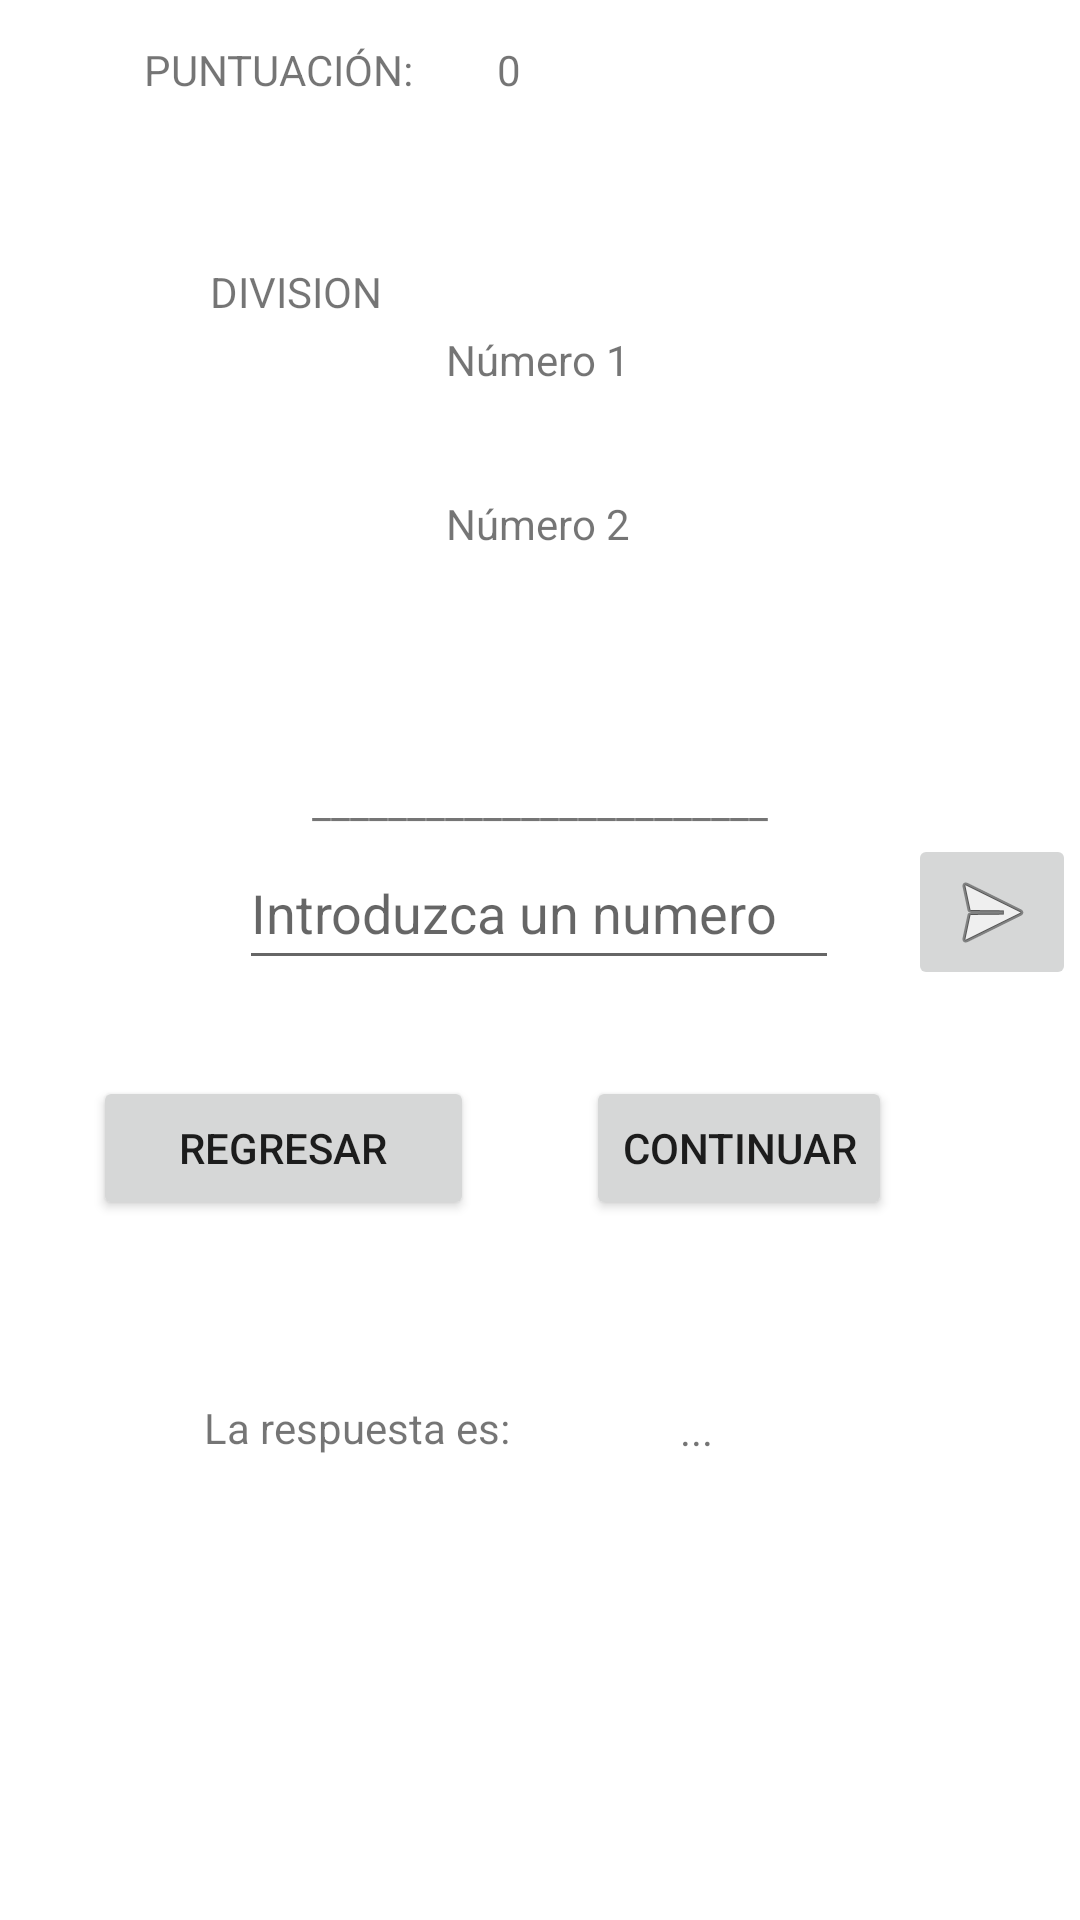

Produce the Android XML layout that renders to this screen, including the resource entries it uses.
<!-- AndroidManifest.xml: application theme Theme.AritmeQuiz -->
<!-- res/layout/fragment_division.xml -->
<?xml version="1.0" encoding="utf-8"?>
<androidx.constraintlayout.widget.ConstraintLayout xmlns:android="http://schemas.android.com/apk/res/android"
    xmlns:app="http://schemas.android.com/apk/res-auto"
    android:id="@+id/linearLayout3"
    android:layout_width="match_parent"
    android:layout_height="match_parent"
    android:orientation="vertical">

    <ImageButton
        android:id="@+id/DsendBtn"
        android:layout_width="wrap_content"
        android:layout_height="wrap_content"
        android:layout_marginStart="223dp"
        android:layout_marginEnd="28dp"
        app:layout_constraintBottom_toBottomOf="parent"
        app:layout_constraintEnd_toEndOf="parent"
        app:layout_constraintHorizontal_bias="0.0"
        app:layout_constraintStart_toStartOf="@+id/respuesta_txtd"
        app:layout_constraintTop_toTopOf="parent"
        app:layout_constraintVertical_bias="0.473"
        app:srcCompat="@android:drawable/ic_menu_send" />

    <Button
        android:id="@+id/btn_continuar2"
        android:layout_width="wrap_content"
        android:layout_height="wrap_content"
        android:text="@string/continuar"
        app:layout_constraintBottom_toBottomOf="parent"
        app:layout_constraintEnd_toEndOf="parent"
        app:layout_constraintHorizontal_bias="0.757"
        app:layout_constraintStart_toStartOf="parent"
        app:layout_constraintTop_toTopOf="parent"
        app:layout_constraintVertical_bias="0.606" />

    <TextView
        android:id="@+id/num2_txtd"
        android:layout_width="wrap_content"
        android:layout_height="wrap_content"
        android:layout_marginBottom="456dp"
        android:text="@string/num2"
        app:layout_constraintBottom_toBottomOf="parent"
        app:layout_constraintEnd_toEndOf="parent"
        app:layout_constraintHorizontal_bias="0.498"
        app:layout_constraintStart_toStartOf="parent" />

    <TextView
        android:id="@+id/respuesta_estv2"
        android:layout_width="wrap_content"
        android:layout_height="wrap_content"
        android:layout_marginStart="68dp"
        android:text="@string/respuesta_es"
        app:layout_constraintBottom_toBottomOf="parent"
        app:layout_constraintStart_toStartOf="parent"
        app:layout_constraintTop_toTopOf="parent"
        app:layout_constraintVertical_bias="0.751" />

    <TextView
        android:id="@+id/puntajex2"
        android:layout_width="wrap_content"
        android:layout_height="wrap_content"
        android:layout_marginStart="48dp"
        android:text="@string/puntuacion"
        app:layout_constraintBottom_toBottomOf="parent"
        app:layout_constraintEnd_toStartOf="@+id/score_txtm"
        app:layout_constraintHorizontal_bias="0.56"
        app:layout_constraintStart_toStartOf="parent"
        app:layout_constraintTop_toTopOf="parent"
        app:layout_constraintVertical_bias="0.022" />

    <ImageView
        android:id="@+id/imageView2"
        android:layout_width="29dp"
        android:layout_height="31dp"
        app:layout_constraintBottom_toBottomOf="parent"
        app:layout_constraintEnd_toEndOf="parent"
        app:layout_constraintHorizontal_bias="0.306"
        app:layout_constraintStart_toStartOf="parent"
        app:layout_constraintTop_toTopOf="parent"
        app:layout_constraintVertical_bias="0.295"
        app:srcCompat="@drawable/descargar__3_" />

    <TextView
        android:id="@+id/num1_txtd"
        android:layout_width="wrap_content"
        android:layout_height="wrap_content"
        android:text="@string/num1"
        app:layout_constraintBottom_toTopOf="@+id/num2_txtd"
        app:layout_constraintEnd_toEndOf="parent"
        app:layout_constraintHorizontal_bias="0.498"
        app:layout_constraintStart_toStartOf="parent"
        app:layout_constraintTop_toTopOf="parent"
        app:layout_constraintVertical_bias="0.755" />

    <TextView
        android:id="@+id/tvRespD"
        android:layout_width="wrap_content"
        android:layout_height="wrap_content"
        android:text="@string/respuesta"
        app:layout_constraintBottom_toBottomOf="parent"
        app:layout_constraintEnd_toEndOf="parent"
        app:layout_constraintHorizontal_bias="0.316"
        app:layout_constraintStart_toEndOf="@+id/respuesta_estv2"
        app:layout_constraintTop_toTopOf="parent"
        app:layout_constraintVertical_bias="0.752" />

    <TextView
        android:id="@+id/divtv"
        android:layout_width="wrap_content"
        android:layout_height="wrap_content"
        android:text="@string/op_division"
        app:layout_constraintBottom_toBottomOf="parent"
        app:layout_constraintEnd_toEndOf="parent"
        app:layout_constraintHorizontal_bias="0.231"
        app:layout_constraintStart_toStartOf="parent"
        app:layout_constraintTop_toTopOf="parent"
        app:layout_constraintVertical_bias="0.141" />

    <EditText
        android:id="@+id/respuesta_txtd"
        android:layout_width="200dp"
        android:layout_height="48dp"
        android:ems="10"
        android:hint="Introduzca un numero"
        android:inputType="textPersonName"
        app:layout_constraintBottom_toBottomOf="parent"
        app:layout_constraintEnd_toEndOf="parent"
        app:layout_constraintHorizontal_bias="0.497"
        app:layout_constraintStart_toStartOf="parent"
        app:layout_constraintTop_toTopOf="parent"
        app:layout_constraintVertical_bias="0.471" />

    <Button
        android:id="@+id/btn_regresard"
        android:layout_width="127dp"
        android:layout_height="48dp"
        android:text="@string/Regresar"
        app:layout_constraintBottom_toBottomOf="parent"
        app:layout_constraintEnd_toEndOf="parent"
        app:layout_constraintHorizontal_bias="0.133"
        app:layout_constraintStart_toStartOf="parent"
        app:layout_constraintTop_toTopOf="parent"
        app:layout_constraintVertical_bias="0.606" />

    <TextView
        android:id="@+id/textView3"
        android:layout_width="wrap_content"
        android:layout_height="wrap_content"
        android:text="________________________"
        app:layout_constraintBottom_toBottomOf="parent"
        app:layout_constraintEnd_toEndOf="parent"
        app:layout_constraintStart_toStartOf="parent"
        app:layout_constraintTop_toTopOf="parent"
        app:layout_constraintVertical_bias="0.415" />

    <TextView
        android:id="@+id/score_txtd"
        android:layout_width="wrap_content"
        android:layout_height="wrap_content"
        android:text="@string/score_num"
        app:layout_constraintBottom_toBottomOf="parent"
        app:layout_constraintEnd_toEndOf="parent"
        app:layout_constraintHorizontal_bias="0.471"
        app:layout_constraintStart_toStartOf="parent"
        app:layout_constraintTop_toTopOf="parent"
        app:layout_constraintVertical_bias="0.022" />
</androidx.constraintlayout.widget.ConstraintLayout>
<!-- resources referenced by this layout -->
<resources>
  <string name="Regresar">Regresar</string>
  <string name="continuar">Continuar</string>
  <string name="num1">Número 1</string>
  <string name="num2">Número 2</string>
  <string name="op_division">DIVISION</string>
  <string name="puntuacion">PUNTUACIÓN:</string>
  <string name="respuesta">...</string>
  <string name="respuesta_es">La respuesta es:</string>
  <string name="score_num">0</string>
  <style name="Theme.AritmeQuiz" parent="Theme.MaterialComponents.DayNight.DarkActionBar">
          
          <item name="colorPrimary">@color/purple_500</item>
          <item name="colorPrimaryVariant">@color/purple_700</item>
          <item name="colorOnPrimary">@color/white</item>
          
          <item name="colorSecondary">@color/teal_200</item>
          <item name="colorSecondaryVariant">@color/teal_700</item>
          <item name="colorOnSecondary">@color/black</item>
          
          <item name="android:statusBarColor" tools:targetApi="l">?attr/colorPrimaryVariant</item>
          
      </style>
  <!-- not gathered from this repository: default colours our renderer supplied (Android Studio template values) -->
  <color name="purple_500">#FF6200EE</color>
  <color name="purple_700">#FF3700B3</color>
  <color name="teal_200">#FF03DAC5</color>
  <color name="teal_700">#FF018786</color>
  <color name="black">#FF000000</color>
  <color name="white">#FFFFFFFF</color>
</resources>
